Image classification data set "cbis-ddsm" (RichardObi/mammo_dp on GitHub). Class labels (2): is benign false, benign.

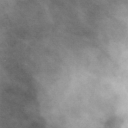
Label: benign

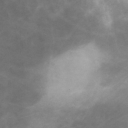
Label: benign

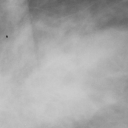
Label: is benign false

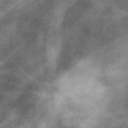
Label: is benign false

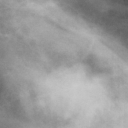
Label: benign

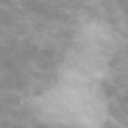
Label: is benign false
